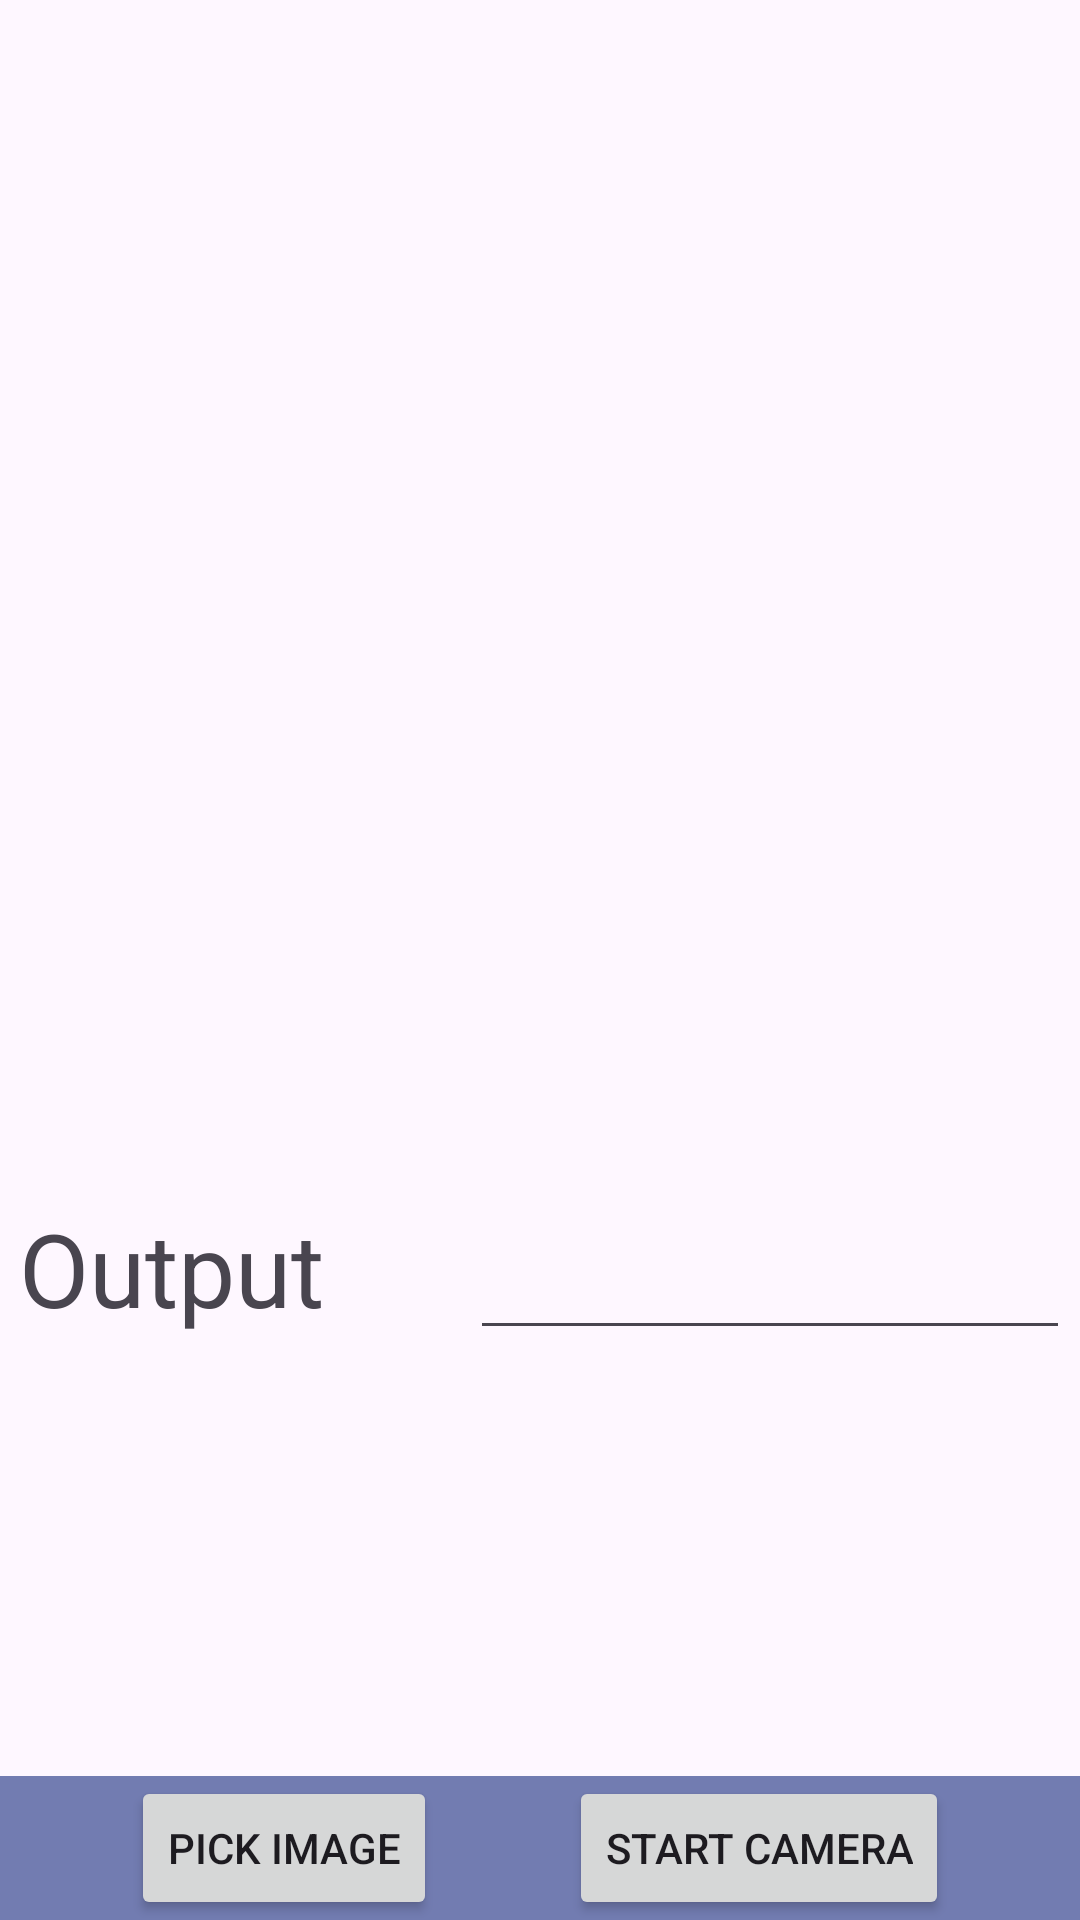

This screen was rendered from an Android layout file. Write that file and the resources it references.
<!-- AndroidManifest.xml: application theme Theme.ObjTranslator -->
<!-- res/layout/activity_image_helper.xml -->
<?xml version="1.0" encoding="utf-8"?>
<androidx.constraintlayout.widget.ConstraintLayout xmlns:android="http://schemas.android.com/apk/res/android"
    xmlns:app="http://schemas.android.com/apk/res-auto"
    xmlns:tools="http://schemas.android.com/tools"
    android:layout_width="match_parent"
    android:layout_height="match_parent"
    tools:context=".helpers.ImageHelperActivity">

    <ImageView
        android:id="@+id/imageViewInput"
        android:layout_width="match_parent"
        android:layout_height="400dp"
        app:layout_constraintEnd_toEndOf="parent"
        app:layout_constraintStart_toStartOf="parent"
        app:layout_constraintTop_toTopOf="parent"
        app:srcCompat="@drawable/ic_launcher_background" />

    <androidx.constraintlayout.widget.ConstraintLayout
        android:id="@+id/constraintLayout"
        android:layout_width="match_parent"
        android:layout_height="wrap_content"
        android:background="#727CB1"
        app:layout_constraintBottom_toBottomOf="parent"
        app:layout_constraintEnd_toEndOf="parent"
        app:layout_constraintStart_toStartOf="parent">

        <Button
            android:id="@+id/buttonPickImage"
            android:layout_width="wrap_content"
            android:layout_height="wrap_content"
            android:text="Pick Image"
            android:onClick="onPickImage"
            app:layout_constraintBottom_toBottomOf="parent"
            app:layout_constraintEnd_toStartOf="@+id/buttonStartCamera"
            app:layout_constraintHorizontal_bias="0.5"
            app:layout_constraintStart_toStartOf="parent"
            app:layout_constraintTop_toTopOf="parent"
            app:layout_constraintVertical_bias="0.0" />

        <Button
            android:id="@+id/buttonStartCamera"
            android:layout_width="wrap_content"
            android:layout_height="wrap_content"
            android:text="Start Camera"
            android:onClick="onStartCamera"
            app:layout_constraintBottom_toBottomOf="parent"
            app:layout_constraintEnd_toEndOf="parent"
            app:layout_constraintHorizontal_bias="0.5"
            app:layout_constraintStart_toEndOf="@+id/buttonPickImage"
            app:layout_constraintTop_toTopOf="parent" />
    </androidx.constraintlayout.widget.ConstraintLayout>

    <TextView
        android:id="@+id/textViewOutput"
        android:layout_width="200dp"
        android:layout_height="0dp"
        android:text="Output"
        android:textAppearance="@style/TextAppearance.AppCompat.Display1"
        app:layout_constraintBottom_toTopOf="@+id/constraintLayout"
        app:layout_constraintEnd_toEndOf="parent"
        app:layout_constraintHorizontal_bias="0.04"
        app:layout_constraintStart_toStartOf="parent"
        app:layout_constraintTop_toBottomOf="@+id/imageViewInput" />

    <EditText
        android:id="@+id/editText"
        android:layout_width="200dp"
        android:layout_height="50dp"
        android:layout_marginTop="400dp"
        android:ems="10"
        android:inputType="text|textMultiLine"
        app:layout_constraintBottom_toTopOf="@+id/button"
        app:layout_constraintEnd_toEndOf="parent"
        app:layout_constraintHorizontal_bias="0.98"
        app:layout_constraintStart_toStartOf="parent"
        app:layout_constraintTop_toTopOf="parent" />

</androidx.constraintlayout.widget.ConstraintLayout>
<!-- resources referenced by this layout -->
<resources>
  <style name="Theme.ObjTranslator" parent="Base.Theme.ObjTranslator" />
  <style name="Base.Theme.ObjTranslator" parent="Theme.Material3.DayNight.NoActionBar">
          
          
      </style>
</resources>
